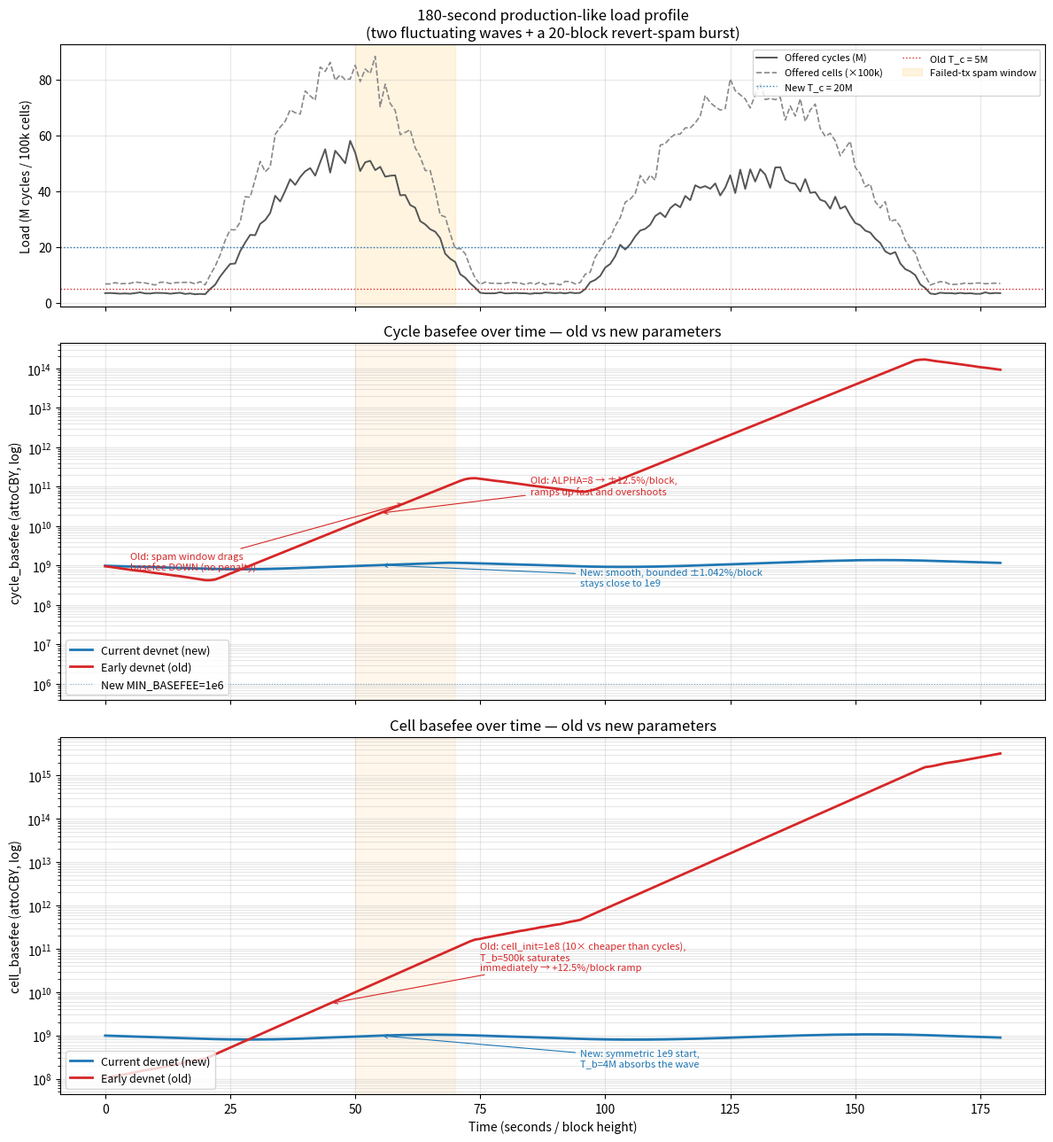

Reproduce this figure in Python. (Note: this script raises an exception after producing the figure.)
"""
Devnet Basefee Economics — old vs new parameter simulation.

Replicates the actual EIP-1559 integer update in node/execution/src/basefee.rs
and runs it against a 180-second fluctuating production-like load.

Goal: visualize why the current devnet parameters (ALPHA=96, larger targets,
symmetric initial, spam penalty, min-basefee floor) are structurally better
than the early devnet parameters (ALPHA=8, small targets, asymmetric init,
-1 drift bug, no spam penalty).
"""

import numpy as np
import matplotlib.pyplot as plt

BLOCKS = 180

# ---------------------------------------------------------------
# Parameter sets
# ---------------------------------------------------------------
NEW = {
    "label": "Current devnet (new)",
    "color": "#1f77b4",
    "alpha": 96,
    "denom": 96,
    "cycles_target": 20_000_000,
    "cells_target": 4_000_000,
    "cycles_cap": 80_000_000,
    "cells_cap": 16_000_000,
    "init_cycle": 1_000_000_000,
    "init_cell": 1_000_000_000,
    "min_bf": 1_000_000,
    "asym_floor_bug": False,
    "failed_tx_counts_up": True,
}

OLD = {
    "label": "Early devnet (old)",
    "color": "#d62728",
    "alpha": 8,                   # 12x too fast for 1s blocks
    "denom": 8,
    "cycles_target": 5_000_000,   # Stage A
    "cells_target": 500_000,
    "cycles_cap": 20_000_000,     # smaller lanes
    "cells_cap": 2_000_000,
    "init_cycle": 1_000_000_000,
    "init_cell":  100_000_000,    # asymmetric (10x cheaper than cycles)
    "min_bf": 1,                  # pins at 1 under unbalanced load
    "asym_floor_bug": True,       # delta = max(delta, 1) on the down-leg
    "failed_tx_counts_up": False, # spam drags basefee DOWN
}

# ---------------------------------------------------------------
# EIP-1559 integer update (port of update_one in basefee.rs)
# ---------------------------------------------------------------
def update_one(bf, used, target, alpha, denom, min_bf, asym_floor_bug=False):
    if target == 0:
        return bf
    bf = int(bf)
    max_delta = bf // denom
    if used > target:
        raw = bf * (used - target) // target // alpha
        delta = min(raw, max_delta)
        nbf = bf + delta
    elif used < target:
        raw = bf * (target - used) // target // alpha
        delta = min(raw, max_delta)
        if asym_floor_bug:
            delta = max(delta, 1)      # the −1 drift bug
        nbf = max(bf - delta, 0)
    else:
        nbf = bf
    return max(nbf, min_bf)

def simulate(params, demand_c, demand_b, failed_txs_per_block):
    cyc = params["init_cycle"]
    cel = params["init_cell"]
    cyc_hist, cel_hist = [cyc], [cel]
    used_c_hist, used_b_hist = [], []
    for d_c, d_b, failed in zip(demand_c, demand_b, failed_txs_per_block):
        used_c = min(int(d_c), params["cycles_cap"])
        used_b = min(int(d_b), params["cells_cap"])
        # Failed-tx spam penalty — new version credits 5000 cycles/tx to block usage.
        if params["failed_tx_counts_up"]:
            used_c += failed * 5_000
        used_c_hist.append(used_c)
        used_b_hist.append(used_b)
        cyc = update_one(cyc, used_c, params["cycles_target"],
                         params["alpha"], params["denom"], params["min_bf"],
                         params["asym_floor_bug"])
        cel = update_one(cel, used_b, params["cells_target"],
                         params["alpha"], params["denom"], params["min_bf"],
                         params["asym_floor_bug"])
        cyc_hist.append(cyc)
        cel_hist.append(cel)
    return (np.array(cyc_hist[1:]), np.array(cel_hist[1:]),
            np.array(used_c_hist), np.array(used_b_hist))

# ---------------------------------------------------------------
# Load profile: baseline + two fluctuating humps + noise + a spam window.
# Absolute demand (not relative to target) so both parameter sets see
# the same "real-world" workload.
# ---------------------------------------------------------------
rng = np.random.default_rng(7)

baseline_c = 3_500_000         # quiet chain
peak_c     = 52_000_000        # heavy burst (2.6× new target, 10× old target)
baseline_b =   700_000
peak_b     = 8_500_000

demand_c = np.full(BLOCKS, baseline_c, dtype=float)
demand_b = np.full(BLOCKS, baseline_b, dtype=float)

def add_hump(arr, t0, t1, base, top, shape=1.0):
    length = t1 - t0
    for i in range(t0, t1):
        x = (i - t0) / length
        s = np.sin(np.pi * x) ** shape
        arr[i] += (top - base) * s

# Wave 1: sharp spike around 20-75
add_hump(demand_c, 20, 75, baseline_c, peak_c, shape=1.2)
add_hump(demand_b, 20, 75, baseline_b, peak_b, shape=1.2)

# Brief lull
# Wave 2: wider, slightly lower spike 95-165
add_hump(demand_c, 95, 165, baseline_c, peak_c * 0.88, shape=1.0)
add_hump(demand_b, 95, 165, baseline_b, peak_b * 0.88, shape=1.0)

# Noise
demand_c *= 1 + rng.normal(0, 0.06, BLOCKS)
demand_b *= 1 + rng.normal(0, 0.06, BLOCKS)
demand_c = np.clip(demand_c, 200_000, None)
demand_b = np.clip(demand_b,  50_000, None)

# Failed-tx spam: a burst of ~3000 failed txs/block in [50, 70] —
# attacker floods cheap reverts during the hot window.
failed_txs = np.zeros(BLOCKS, dtype=int)
failed_txs[50:70] = 3000

new_c, new_b, new_uc, new_ub = simulate(NEW, demand_c, demand_b, failed_txs)
old_c, old_b, old_uc, old_ub = simulate(OLD, demand_c, demand_b, failed_txs)

# ---------------------------------------------------------------
# Plot
# ---------------------------------------------------------------
t = np.arange(BLOCKS)

fig, axes = plt.subplots(3, 1, figsize=(12, 13), sharex=True,
                         gridspec_kw={"height_ratios": [1.1, 1.5, 1.5]})

# --- Panel 1: offered load (demand) with target lines for both regimes
ax = axes[0]
ax.plot(t, demand_c / 1e6, color="#555", lw=1.4, label="Offered cycles (M)")
ax.plot(t, demand_b / 1e5, color="#888", lw=1.2, ls="--",
        label="Offered cells (×100k)")
ax.axhline(NEW["cycles_target"] / 1e6, color=NEW["color"], lw=1,
           ls=":", label=f"New T_c = {NEW['cycles_target']//1_000_000}M")
ax.axhline(OLD["cycles_target"] / 1e6, color=OLD["color"], lw=1,
           ls=":", label=f"Old T_c = {OLD['cycles_target']//1_000_000}M")
ax.axvspan(50, 70, color="orange", alpha=0.12,
           label="Failed-tx spam window")
ax.set_ylabel("Load (M cycles / 100k cells)")
ax.set_title("180-second production-like load profile\n"
             "(two fluctuating waves + a 20-block revert-spam burst)")
ax.grid(alpha=0.3)
ax.legend(loc="upper right", fontsize=8, ncol=2)

# --- Panel 2: cycle basefee
ax = axes[1]
ax.plot(t, new_c, color=NEW["color"], lw=2, label=NEW["label"])
ax.plot(t, old_c, color=OLD["color"], lw=2, label=OLD["label"])
ax.axhline(NEW["min_bf"], color=NEW["color"], lw=0.8, ls=":",
           alpha=0.6, label=f"New MIN_BASEFEE=1e6")
ax.axvspan(50, 70, color="orange", alpha=0.08)
ax.set_yscale("log")
ax.set_ylabel("cycle_basefee (attoCBY, log)")
ax.set_title("Cycle basefee over time — old vs new parameters")
ax.grid(alpha=0.3, which="both")
ax.legend(loc="lower left", fontsize=9)

# Annotate key events
ax.annotate("Old: ALPHA=8 → ±12.5%/block,\nramps up fast and overshoots",
            xy=(55, old_c[55]), xytext=(85, old_c[55]*3),
            fontsize=8, color=OLD["color"],
            arrowprops=dict(arrowstyle="->", color=OLD["color"], lw=0.8))
ax.annotate("Old: spam window drags\nbasefee DOWN (no penalty)",
            xy=(60, old_c[60]), xytext=(5, old_c[60]*0.02),
            fontsize=8, color=OLD["color"],
            arrowprops=dict(arrowstyle="->", color=OLD["color"], lw=0.8))
ax.annotate("New: smooth, bounded ±1.042%/block\nstays close to 1e9",
            xy=(55, new_c[55]), xytext=(95, new_c[55]*0.3),
            fontsize=8, color=NEW["color"],
            arrowprops=dict(arrowstyle="->", color=NEW["color"], lw=0.8))

# --- Panel 3: cell basefee
ax = axes[2]
ax.plot(t, new_b, color=NEW["color"], lw=2, label=NEW["label"])
ax.plot(t, old_b, color=OLD["color"], lw=2, label=OLD["label"])
ax.axvspan(50, 70, color="orange", alpha=0.08)
ax.set_yscale("log")
ax.set_ylabel("cell_basefee (attoCBY, log)")
ax.set_xlabel("Time (seconds / block height)")
ax.set_title("Cell basefee over time — old vs new parameters")
ax.grid(alpha=0.3, which="both")
ax.legend(loc="lower left", fontsize=9)

ax.annotate("Old: cell_init=1e8 (10× cheaper than cycles),\nT_b=500k saturates\n"
            "immediately → +12.5%/block ramp",
            xy=(45, old_b[45]), xytext=(75, old_b[45]*6),
            fontsize=8, color=OLD["color"],
            arrowprops=dict(arrowstyle="->", color=OLD["color"], lw=0.8))
ax.annotate("New: symmetric 1e9 start,\nT_b=4M absorbs the wave",
            xy=(55, new_b[55]), xytext=(95, new_b[55]*0.2),
            fontsize=8, color=NEW["color"],
            arrowprops=dict(arrowstyle="->", color=NEW["color"], lw=0.8))

plt.tight_layout()
out_path = "/home/ubuntu/workspace/refs/202604/basefee_old_vs_new.png"
plt.savefig(out_path, dpi=130, bbox_inches="tight")
print(f"Saved: {out_path}")

# ---------------------------------------------------------------
# Print some summary numbers for the report.
# ---------------------------------------------------------------
def summary(name, arr):
    a = arr.astype(float)
    print(f"  {name:30s} min={a.min():.3e}  max={a.max():.3e}  "
          f"ratio={a.max()/max(a.min(),1):.2f}x  std/mean={a.std()/a.mean():.3f}")

print("\n--- cycle_basefee summary ---")
summary("NEW cycle_basefee", new_c)
summary("OLD cycle_basefee", old_c)
print("\n--- cell_basefee summary ---")
summary("NEW cell_basefee", new_b)
summary("OLD cell_basefee", old_b)
